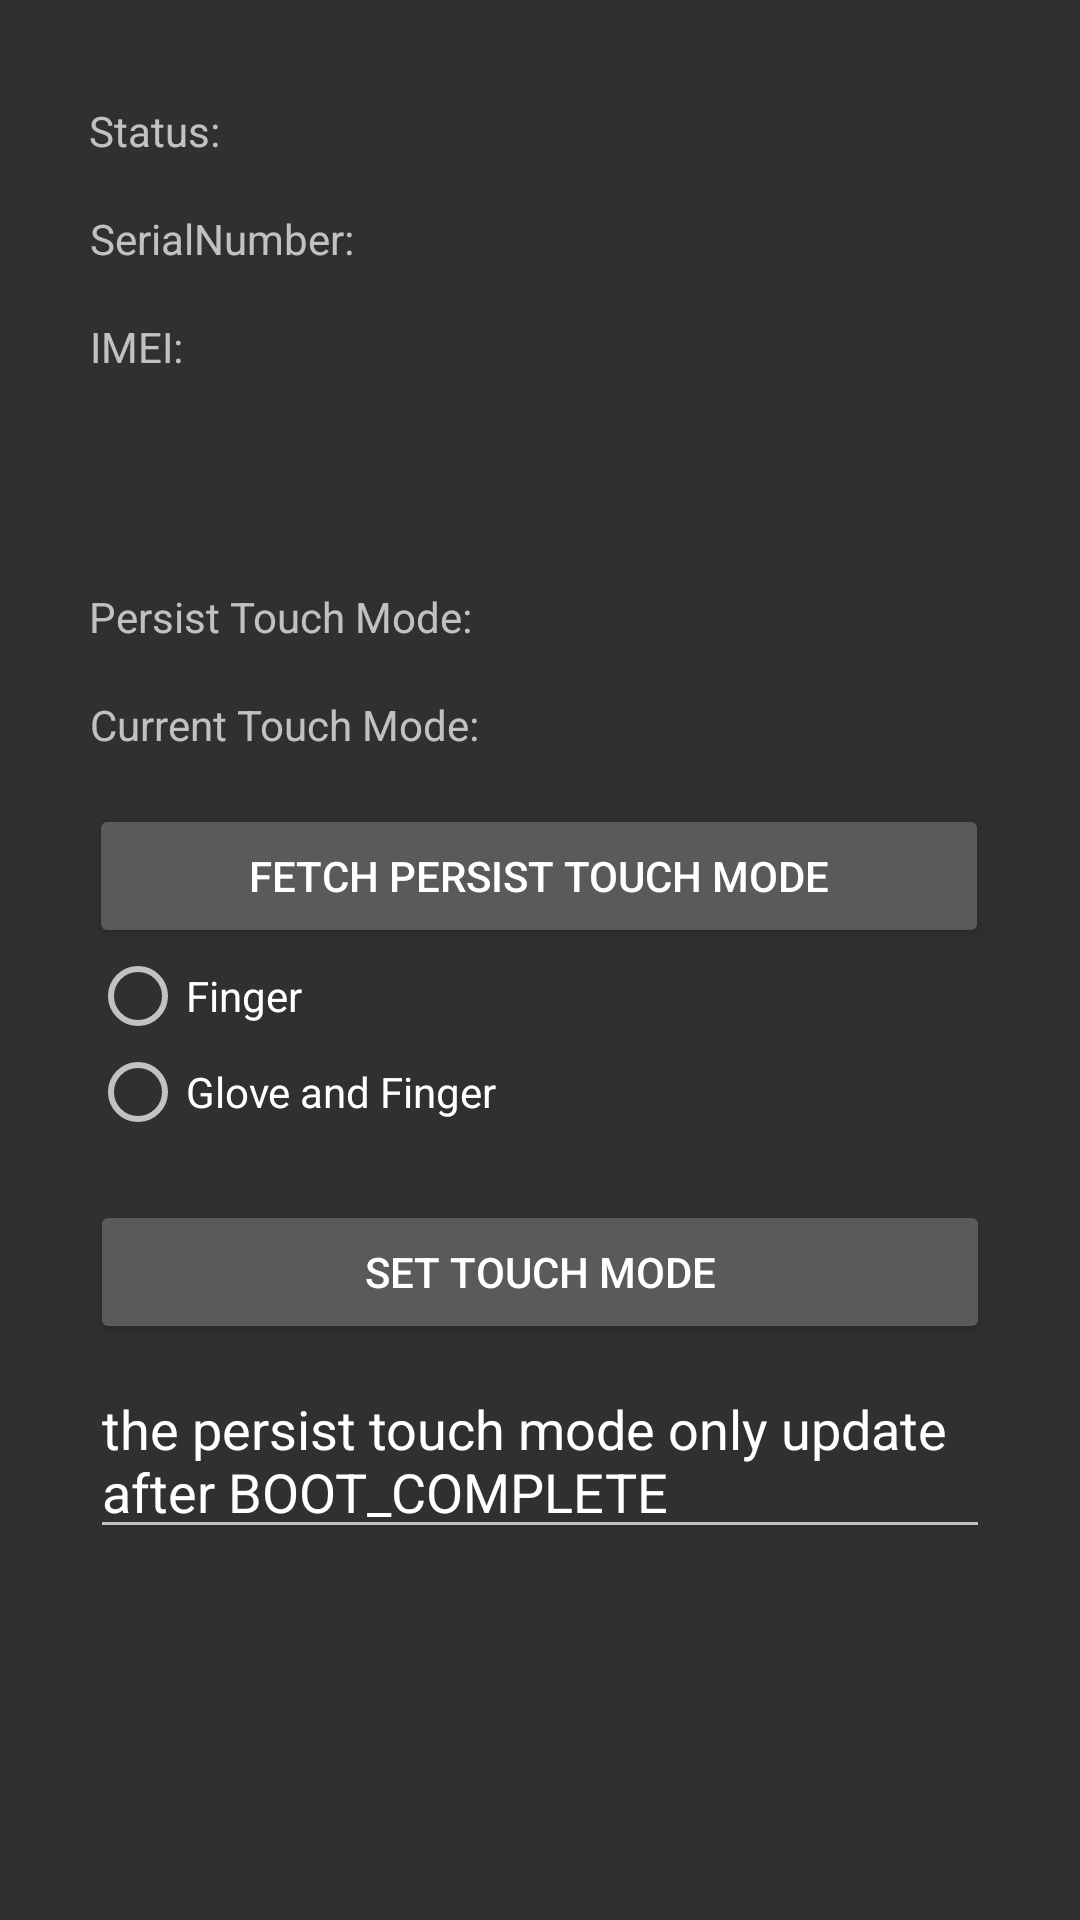

Produce the Android XML layout that renders to this screen, including the resource entries it uses.
<!-- AndroidManifest.xml: application theme Theme.AppCompat -->
<!-- res/layout/activity_oeminfo.xml -->
<?xml version="1.0" encoding="utf-8"?>
<androidx.constraintlayout.widget.ConstraintLayout xmlns:android="http://schemas.android.com/apk/res/android"
    xmlns:app="http://schemas.android.com/apk/res-auto"
    xmlns:tools="http://schemas.android.com/tools"
    android:id="@+id/main"
    android:layout_width="match_parent"
    android:layout_height="match_parent"
    tools:context=".OEMInfoActivity">

    <TextView
        android:id="@+id/textViewStatus"
        android:layout_width="300dp"
        android:layout_height="30dp"
        android:layout_marginTop="30dp"
        android:text="Status:"
        app:layout_constraintBottom_toBottomOf="parent"
        app:layout_constraintEnd_toEndOf="parent"
        app:layout_constraintHorizontal_bias="0.497"
        app:layout_constraintStart_toStartOf="parent"
        app:layout_constraintTop_toTopOf="parent"
        app:layout_constraintVertical_bias="0.007" />

    <TextView
        android:id="@+id/textViewSerialNumber"
        android:layout_width="300dp"
        android:layout_height="30dp"
        android:layout_below="@+id/textViewStatus"
        android:layout_alignStart="@+id/textViewStatus"
        android:layout_alignEnd="@+id/textViewStatus"
        android:layout_marginTop="6dp"
        android:text="SerialNumber:"
        app:layout_constraintEnd_toEndOf="parent"
        app:layout_constraintStart_toStartOf="parent"
        app:layout_constraintTop_toBottomOf="@+id/textViewStatus" />

    <TextView
        android:id="@+id/textViewIMEI"
        android:layout_width="300dp"
        android:layout_height="30dp"
        android:layout_below="@+id/textViewSerialNumber"
        android:layout_alignStart="@+id/textViewStatus"
        android:layout_alignEnd="@+id/textViewStatus"
        android:layout_marginTop="6dp"
        android:text="IMEI:"
        app:layout_constraintEnd_toEndOf="parent"
        app:layout_constraintStart_toStartOf="parent"
        app:layout_constraintTop_toBottomOf="@+id/textViewSerialNumber" />

    <TextView
        android:id="@+id/persistTouchMode"
        android:layout_width="300dp"
        android:layout_height="30dp"
        android:layout_below="@+id/textViewSerialNumber"
        android:layout_alignStart="@+id/textViewStatus"
        android:layout_alignEnd="@+id/textViewStatus"
        android:layout_marginTop="60dp"
        android:text="Persist Touch Mode:"
        app:layout_constraintEnd_toEndOf="parent"
        app:layout_constraintHorizontal_bias="0.495"
        app:layout_constraintStart_toStartOf="parent"
        app:layout_constraintTop_toBottomOf="@+id/textViewIMEI" />

    <Button
        android:id="@+id/fetchTouchModeButton"
        android:layout_width="300dp"
        android:layout_height="0dp"
        android:layout_marginTop="6dp"
        android:text="Fetch PERSIST Touch Mode"
        app:layout_constraintEnd_toEndOf="parent"
        app:layout_constraintHorizontal_bias="0.495"
        app:layout_constraintStart_toStartOf="parent"
        app:layout_constraintTop_toBottomOf="@+id/textCurrentTouchMode" />

    <RadioGroup
        android:id="@+id/radioGroup"
        android:layout_width="300dp"
        android:layout_height="wrap_content"
        app:layout_constraintEnd_toEndOf="parent"
        app:layout_constraintStart_toStartOf="parent"
        app:layout_constraintTop_toBottomOf="@+id/fetchTouchModeButton">

        <RadioButton
            android:id="@+id/radioButton1"
            android:layout_width="match_parent"
            android:layout_height="wrap_content"
            android:text="Finger" />

        <RadioButton
            android:id="@+id/radioButton2"
            android:layout_width="match_parent"
            android:layout_height="wrap_content"
            android:text="Glove and Finger" />
    </RadioGroup>

    <Button
        android:id="@+id/setTouchModeButton"
        android:layout_width="300dp"
        android:layout_height="wrap_content"
        android:layout_marginTop="20dp"
        android:text="SET TOUCH MODE"
        app:layout_constraintEnd_toEndOf="parent"
        app:layout_constraintStart_toStartOf="parent"
        app:layout_constraintTop_toBottomOf="@+id/radioGroup" />

    <TextView
        android:id="@+id/textCurrentTouchMode"
        android:layout_width="300dp"
        android:layout_height="30dp"
        android:layout_marginTop="6dp"
        android:text="Current Touch Mode:"
        app:layout_constraintEnd_toEndOf="parent"
        app:layout_constraintStart_toStartOf="parent"
        app:layout_constraintTop_toBottomOf="@+id/persistTouchMode" />

    <EditText
        android:id="@+id/editTextTextMultiLine"
        android:layout_width="300dp"
        android:layout_height="wrap_content"
        android:layout_marginTop="6dp"
        android:ems="10"
        android:gravity="start|top"
        android:inputType="textMultiLine"
        android:text="the persist touch mode only update after BOOT_COMPLETE"
        app:layout_constraintEnd_toEndOf="parent"
        app:layout_constraintStart_toStartOf="parent"
        app:layout_constraintTop_toBottomOf="@+id/setTouchModeButton" />

</androidx.constraintlayout.widget.ConstraintLayout>
<!-- resources referenced by this layout -->
<resources>

</resources>
